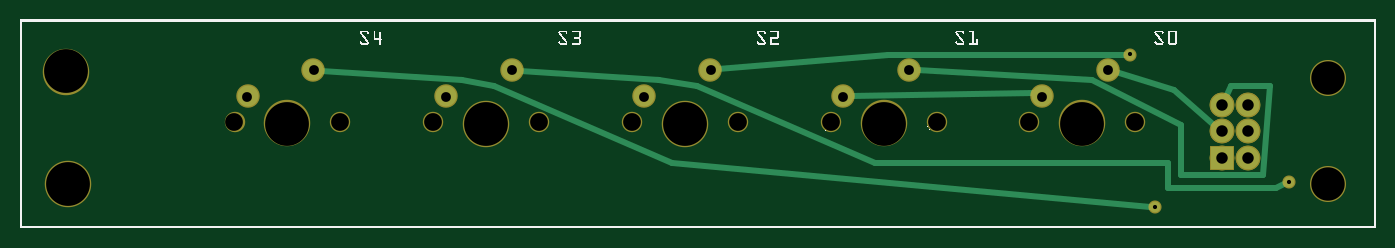
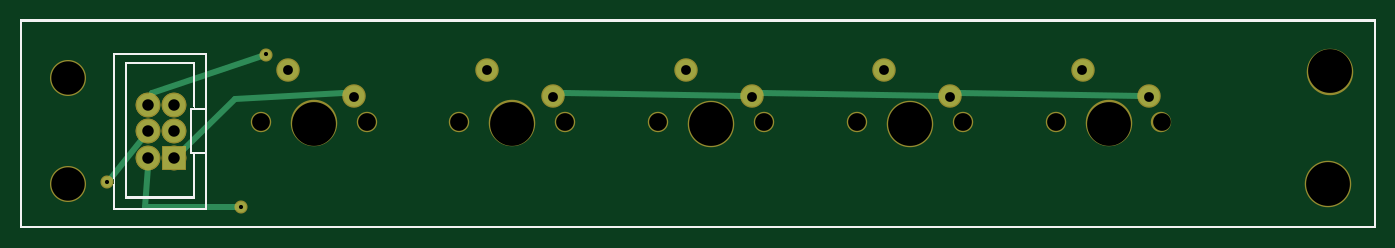
Circuit board: 8 layer files. Board 129.8 x 19.8 mm.
- outline: sponge2_Buttons_854348090_contour.gm1 (367 bytes)
- bottom_copper: sponge2_Buttons_854348090_copperBottom.gbl (1164 bytes)
- top_copper: sponge2_Buttons_854348090_copperTop.gtl (1532 bytes)
- drill: sponge2_Buttons_854348090_drill.txt (761 bytes)
- bottom_mask: sponge2_Buttons_854348090_maskBottom.gbs (1075 bytes)
- top_mask: sponge2_Buttons_854348090_maskTop.gts (1075 bytes)
- bottom_silk: sponge2_Buttons_854348090_silkBottom.gbo (95297 bytes)
- top_silk: sponge2_Buttons_854348090_silkTop.gto (59029 bytes)

=== outline: sponge2_Buttons_854348090_contour.gm1 ===
G04 MADE WITH FRITZING*
G04 WWW.FRITZING.ORG*
G04 DOUBLE SIDED*
G04 HOLES PLATED*
G04 CONTOUR ON CENTER OF CONTOUR VECTOR*
%ASAXBY*%
%FSLAX23Y23*%
%MOIN*%
%OFA0B0*%
%SFA1.0B1.0*%
%ADD10R,5.118120X0.787402*%
%ADD11C,0.008000*%
%ADD10C,0.008*%
%LNCONTOUR*%
G90*
G70*
G54D10*
G54D11*
X4Y783D02*
X5114Y783D01*
X5114Y4D01*
X4Y4D01*
X4Y783D01*
D02*
G04 End of contour*
M02*
=== bottom_copper: sponge2_Buttons_854348090_copperBottom.gbl ===
G04 MADE WITH FRITZING*
G04 WWW.FRITZING.ORG*
G04 DOUBLE SIDED*
G04 HOLES PLATED*
G04 CONTOUR ON CENTER OF CONTOUR VECTOR*
%ASAXBY*%
%FSLAX23Y23*%
%MOIN*%
%OFA0B0*%
%SFA1.0B1.0*%
%ADD10C,0.039370*%
%ADD11C,0.083307*%
%ADD12C,0.078639*%
%ADD13R,0.083307X0.083307*%
%ADD14C,0.024000*%
%LNCOPPER0*%
G90*
G70*
G54D10*
X4188Y655D03*
X4788Y175D03*
X4284Y79D03*
G54D11*
X4635Y265D03*
X4635Y365D03*
X4635Y465D03*
X4535Y265D03*
X4535Y365D03*
X4535Y465D03*
X4635Y265D03*
X4635Y365D03*
X4635Y465D03*
X4535Y265D03*
X4535Y365D03*
X4535Y465D03*
G54D12*
X3858Y497D03*
X4107Y596D03*
X3106Y497D03*
X3356Y596D03*
X859Y497D03*
X1108Y596D03*
X1608Y497D03*
X1858Y596D03*
X2357Y497D03*
X2606Y596D03*
G54D13*
X4535Y265D03*
X4535Y265D03*
G54D14*
X4511Y288D02*
X4308Y487D01*
X4308Y487D02*
X3900Y511D01*
X3900Y511D02*
X3886Y506D01*
D02*
X2386Y497D02*
X3060Y511D01*
X3060Y511D02*
X3078Y506D01*
D02*
X1638Y497D02*
X2316Y511D01*
X2316Y511D02*
X2329Y507D01*
D02*
X888Y497D02*
X1572Y511D01*
X1572Y511D02*
X1581Y508D01*
D02*
X4206Y649D02*
X4620Y511D01*
X4620Y511D02*
X4625Y496D01*
D02*
X4776Y190D02*
X4655Y340D01*
D02*
X4303Y79D02*
X4644Y79D01*
X4644Y79D02*
X4636Y232D01*
G04 End of Copper0*
M02*
=== top_copper: sponge2_Buttons_854348090_copperTop.gtl ===
G04 MADE WITH FRITZING*
G04 WWW.FRITZING.ORG*
G04 DOUBLE SIDED*
G04 HOLES PLATED*
G04 CONTOUR ON CENTER OF CONTOUR VECTOR*
%ASAXBY*%
%FSLAX23Y23*%
%MOIN*%
%OFA0B0*%
%SFA1.0B1.0*%
%ADD10C,0.039370*%
%ADD11C,0.083307*%
%ADD12C,0.078639*%
%ADD13R,0.083307X0.083307*%
%ADD14C,0.024000*%
%LNCOPPER1*%
G90*
G70*
G54D10*
X4188Y655D03*
X4788Y175D03*
X4284Y79D03*
G54D11*
X4635Y265D03*
X4635Y365D03*
X4635Y465D03*
X4535Y265D03*
X4535Y365D03*
X4535Y465D03*
X4635Y265D03*
X4635Y365D03*
X4635Y465D03*
X4535Y265D03*
X4535Y365D03*
X4535Y465D03*
G54D12*
X3858Y497D03*
X4107Y596D03*
X3106Y497D03*
X3356Y596D03*
X859Y497D03*
X1108Y596D03*
X1608Y497D03*
X1858Y596D03*
X2357Y497D03*
X2606Y596D03*
G54D13*
X4535Y265D03*
X4535Y265D03*
G54D14*
X4356Y523D02*
X4510Y387D01*
D02*
X4136Y588D02*
X4356Y523D01*
D02*
X4692Y199D02*
X4380Y199D01*
D02*
X4716Y535D02*
X4692Y199D01*
D02*
X4572Y535D02*
X4716Y535D01*
D02*
X4550Y494D02*
X4572Y535D01*
D02*
X4044Y559D02*
X3385Y595D01*
D02*
X4380Y391D02*
X4044Y559D01*
D02*
X4380Y199D02*
X4380Y391D01*
D02*
X2412Y559D02*
X2556Y535D01*
D02*
X1887Y594D02*
X2412Y559D01*
D02*
X3828Y511D02*
X3831Y510D01*
D02*
X3136Y497D02*
X3828Y511D01*
D02*
X3276Y655D02*
X4169Y655D01*
D02*
X2636Y599D02*
X3276Y655D01*
D02*
X2556Y535D02*
X3228Y247D01*
D02*
X4332Y151D02*
X4740Y151D01*
D02*
X4332Y247D02*
X4332Y151D01*
D02*
X3228Y247D02*
X4332Y247D01*
D02*
X4740Y151D02*
X4771Y167D01*
D02*
X1788Y535D02*
X2460Y247D01*
D02*
X1668Y559D02*
X1788Y535D01*
D02*
X1138Y594D02*
X1668Y559D01*
D02*
X2460Y247D02*
X4265Y81D01*
G04 End of Copper1*
M02*
=== drill: sponge2_Buttons_854348090_drill.txt ===
; NON-PLATED HOLES START AT T1
; THROUGH (PLATED) HOLES START AT T100
M48
INCH
T1C0.125984
T2C0.165354
T3C0.067000
T100C0.015748
T101C0.036972
T102C0.043307
%
T1
X049346Y005650
X049346Y001650
T2
X032600Y003948
X001744Y005913
X025097Y003934
X001799Y001650
X010093Y003948
X017588Y003938
X040073Y003948
T3
X019587Y003995
X034599Y004006
X012093Y004006
X027097Y003992
X015594Y003995
X023103Y003992
X042072Y004006
X038078Y004006
X030606Y004006
X008099Y004006
T100
X041880Y006554
X047880Y001754
X042840Y000794
T101
X031061Y004965
X023566Y004965
X008588Y004965
X033557Y005963
X011083Y005963
X016082Y004965
X026062Y005963
X038577Y004965
X018578Y005963
X041073Y005963
T102
X045346Y004650
X046346Y002650
X045346Y002650
X045346Y003650
X046346Y004650
X046346Y003650
T00
M30

=== bottom_mask: sponge2_Buttons_854348090_maskBottom.gbs ===
G04 MADE WITH FRITZING*
G04 WWW.FRITZING.ORG*
G04 DOUBLE SIDED*
G04 HOLES PLATED*
G04 CONTOUR ON CENTER OF CONTOUR VECTOR*
%ASAXBY*%
%FSLAX23Y23*%
%MOIN*%
%OFA0B0*%
%SFA1.0B1.0*%
%ADD10C,0.049370*%
%ADD11C,0.093307*%
%ADD12C,0.088639*%
%ADD13C,0.175354*%
%ADD14C,0.135984*%
%ADD15C,0.077000*%
%ADD16R,0.093307X0.093307*%
%LNMASK0*%
G90*
G70*
G54D10*
X4188Y655D03*
X4788Y175D03*
X4284Y79D03*
G54D11*
X4635Y265D03*
X4635Y365D03*
X4635Y465D03*
X4535Y265D03*
X4535Y365D03*
X4535Y465D03*
X4635Y265D03*
X4635Y365D03*
X4635Y465D03*
X4535Y265D03*
X4535Y365D03*
X4535Y465D03*
G54D12*
X3858Y497D03*
X4107Y596D03*
X3106Y497D03*
X3356Y596D03*
G54D13*
X4007Y395D03*
X174Y591D03*
X180Y165D03*
G54D14*
X4935Y165D03*
X4935Y565D03*
G54D12*
X859Y497D03*
X1108Y596D03*
X1608Y497D03*
X1858Y596D03*
X2357Y497D03*
X2606Y596D03*
G54D15*
X810Y401D03*
X1209Y401D03*
X1559Y400D03*
X1959Y400D03*
X2710Y399D03*
X2310Y399D03*
X3460Y401D03*
X3061Y401D03*
X4207Y401D03*
X3808Y401D03*
G54D13*
X3260Y395D03*
X1009Y395D03*
X1759Y394D03*
X2510Y393D03*
G54D16*
X4535Y265D03*
X4535Y265D03*
G04 End of Mask0*
M02*
=== top_mask: sponge2_Buttons_854348090_maskTop.gts ===
G04 MADE WITH FRITZING*
G04 WWW.FRITZING.ORG*
G04 DOUBLE SIDED*
G04 HOLES PLATED*
G04 CONTOUR ON CENTER OF CONTOUR VECTOR*
%ASAXBY*%
%FSLAX23Y23*%
%MOIN*%
%OFA0B0*%
%SFA1.0B1.0*%
%ADD10C,0.049370*%
%ADD11C,0.093307*%
%ADD12C,0.088639*%
%ADD13C,0.175354*%
%ADD14C,0.135984*%
%ADD15C,0.077000*%
%ADD16R,0.093307X0.093307*%
%LNMASK1*%
G90*
G70*
G54D10*
X4188Y655D03*
X4788Y175D03*
X4284Y79D03*
G54D11*
X4635Y265D03*
X4635Y365D03*
X4635Y465D03*
X4535Y265D03*
X4535Y365D03*
X4535Y465D03*
X4635Y265D03*
X4635Y365D03*
X4635Y465D03*
X4535Y265D03*
X4535Y365D03*
X4535Y465D03*
G54D12*
X3858Y497D03*
X4107Y596D03*
X3106Y497D03*
X3356Y596D03*
G54D13*
X4007Y395D03*
X174Y591D03*
X180Y165D03*
G54D14*
X4935Y165D03*
X4935Y565D03*
G54D12*
X859Y497D03*
X1108Y596D03*
X1608Y497D03*
X1858Y596D03*
X2357Y497D03*
X2606Y596D03*
G54D15*
X810Y401D03*
X1209Y401D03*
X1559Y400D03*
X1959Y400D03*
X2710Y399D03*
X2310Y399D03*
X3460Y401D03*
X3061Y401D03*
X4207Y401D03*
X3808Y401D03*
G54D13*
X3260Y395D03*
X1009Y395D03*
X1759Y394D03*
X2510Y393D03*
G54D16*
X4535Y265D03*
X4535Y265D03*
G04 End of Mask1*
M02*
=== bottom_silk: sponge2_Buttons_854348090_silkBottom.gbo (95297 bytes, source omitted) ===
=== top_silk: sponge2_Buttons_854348090_silkTop.gto (59029 bytes, source omitted) ===
